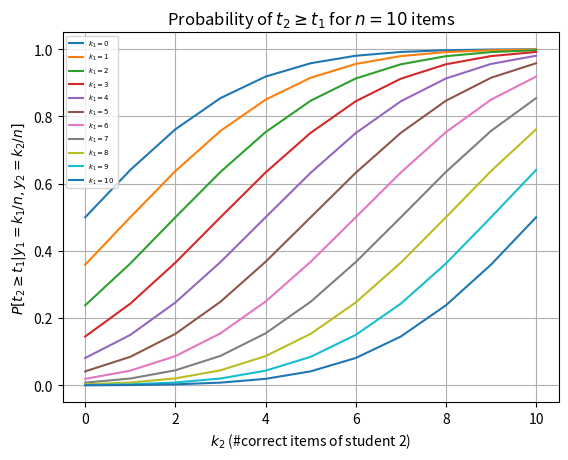

Source code (Python):
"""A demo of numerically integrating a 2D IRT likelihood function by Gaussian quadratures.
[redacted]

p(t2>=t1|y1,y2) = \int \int_{t1}^{infty} L(t1;y1) L(t2;y2) p(t1,t2) dt2 dt1 /
                  \int \int L(t1;y1) L(t2;y2) p(t1,t2) dt2 dt1

where L is a Rasch model likelihood of observing the responses y given the latent ability theta.
Here y is a binary vector with k 1's and n-k non-zeros and L depends only on k and n, not on the
item ordering, as all items are assumed to have th same discrimination a and difficulty b.

p is a Gaussian with mean mu=0 and stddev sigma=1.
"""
from itertools import product

import matplotlib.pyplot as plt
import numpy as np
from numpy.polynomial.hermite import hermgauss
from scipy.integrate import fixed_quad


def irf(theta: float, a: float, b: int, k: int, n: int) -> float:
    """
    Returns the item response function of n dichotomous items of which k were correctly answered.
    All items are assumed to have the same parameters.
    :param theta: student latent ability.
    :param a: item discrimination.
    :param b: item difficulty.
    :param k: #correct responses.
    :param n: #items.
    :return: probability of getting k correct responses out of n given the ability theta.
    """
    return np.exp(k * a * (theta - b)) / (1 + np.exp(a*(theta - b))) ** n


def likelihood(theta: float, a: float, b: float, k: int, n: int) -> float:
    """
    Returns the likelihood function L(theta;X) proportional to P(X|theta) P(theta).
    :param theta: student latent ability.
    :param a: item discrimination.
    :param b: item difficulty.
    :param k: #correct responses.
    :param n: #items.
    :return: likelihood of getting k correct responses out of n given the ability theta given a Rasch
    item response function (irf()) and a normal latent ability prior distribution.
    """
    return irf(theta, a, b, k, n) * np.exp(-theta ** 2)


def t2_gt_t1_integral(a: float, b: float, k1: int, n1: int, k2: int, n2: int,
                      num_points=10, use_dynamic_programming=True) -> float:
    """
    Returns the likelihood integral int int L(t1,t2|y1,y2) over the domain t2>=t1 with 'num_points' quadrature points
    in each integral approximation. y1 represents a student that answered k1 out of n1 items correctly.
    y2 represents a student that answered k2 out of n2 items correctly. t1 and t2 are the students' abilities,
    respectively. All items are assumed to have the same parameters. A normal latent ability prior distribution is
    assumed.
    :param theta: student latent ability.
    :param a: item discrimination.
    :param b: item difficulty.
    :param k1: #correct responses of student 1.
    :param n1: #items of student 1.
    :param k2: #correct responses of student 2.
    :param n2: #items of student 2.
    :param num_points: #quadrature points to use in each integral approximation (t1 and t2 integrals).
    :param use_dynamic_programming: iff True, uses dynamic programming to calculate int_t1^{inf} L(...) dt2 for
    different t1 values.
    :return: the likelihood integral int int L(t1,t2|y1,y2) over the domain t2>=t1.
    """
    # Generate nodes for t1 integration, which is Gauss-Hermite since it's f(t1) * exp(-t1^2) over [-inf,inf].
    node, weight = hermgauss(num_points)
    # For each t1, we calculate the integral over [t1, high] where high is slightly larger than the last t1 node.
    high = node[-1] + 1
    if use_dynamic_programming:
        # Dynamic programming: [t1, high] = [t1, t1'] + [t', high].
        integral_from_t1_to_inf = [0] * (num_points + 1)
        for i in range(num_points-1, -1, -1):
            s = fixed_quad(likelihood, node[i], node[i + 1] if i < num_points - 1 else high,
                           args=(a, b, k2, n2), n=num_points)[0]
            integral_from_t1_to_inf[i] = integral_from_t1_to_inf[i + 1] + s
        integral_from_t1_to_inf = integral_from_t1_to_inf[:-1]
    else:
        # Calculate each integral [t1,high] separately from all other t1 values by a quadrature over this
        # interval. For the same number of points, this is less accurate since the interval is larger, so the
        # resolution is relatively lower than in the dynamic programming implementation.
        integral_from_t1_to_inf = [fixed_quad(likelihood, x, high, args=(a, b, k2, n2), n=num_points)[0] for x in node]

    values = [irf(theta, a, b, k1, n1) * f for theta, f in zip(node, integral_from_t1_to_inf)]
    return sum(values * weight)


def marginal_integral(a: float, b: float, k1: int, n1: int, k2: int, n2: int, num_points=10) -> float:
    """
    Returns the marginal likelihood integral int int L(t1,t2|y1,y2) with 'num_points' quadrature points
    in each integral approximation. y1 represents a student that answered k1 out of n1 items correctly.
    y2 represents a student that answered k2 out of n2 items correctly. t1 and t2 are the students' abilities,
    respectively. All items are assumed to have the same parameters. A normal latent ability prior distribution is
    assumed.
    :param theta: student latent ability.
    :param a: item discrimination.
    :param b: item difficulty.
    :param k1: #correct responses of student 1.
    :param n1: #items of student 1.
    :param k2: #correct responses of student 2.
    :param n2: #items of student 2.
    :param num_points: #quadrature points to use in each integral approximation (t1 and t2 integrals).
    :param use_dynamic_programming: iff True, uses dynamic programming to calculate int_t1^{inf} L(...) dt2 for
    different t1 values.
    :return: the likelihood integral int int L(t1,t2|y1,y2) over all t1, t2.
    """
    # Generate nodes for t1 integration, which is Gauss-Hermite since it's f(t1) * exp(-t1^2) over [-inf,inf].
    node, weight = hermgauss(num_points)
    t1_values = [irf(theta, a, b, k1, n1) for theta in node]
    t1_integral = sum(t1_values * weight)
    t2_values = [irf(theta, a, b, k2, n2) for theta in node]
    t2_integral = sum(t2_values * weight)
    return t1_integral * t2_integral


def probability_t2_gt_t1(a: float, b: float, k1: int, n1: int, k2: int, n2: int, num_points=10) -> float:
    """
    Returns the probability p(t2>=t1|y1,y2). y1 represents a student that answered k1 out of n1 items correctly.
    y2 represents a student that answered k2 out of n2 items correctly. t1 and t2 are the students' abilities,
    respectively. All items are assumed to have the same parameters. A normal latent ability prior distribution is
    assumed.
    :param theta: student latent ability.
    :param a: item discrimination.
    :param b: item difficulty.
    :param k1: #correct responses of student 1.
    :param n1: #items of student 1.
    :param k2: #correct responses of student 2.
    :param n2: #items of student 2.
    :param num_points: #quadrature points to use in each integral approximation (t1 and t2 integrals).
    :return: the likelihood integral int int L(t1,t2|y1,y2) over all t1, t2.
    """
    s = t2_gt_t1_integral(a, b, k1, n1, k2, n2, num_points=num_points)
    marginal = marginal_integral(a, b, k1, n1, k2, n2, num_points=num_points)
    return s / marginal


def test_quadrature_accuracy_decreases_with_n(a: float, b: float, k1: int, n1: int, k2: int, n2: int):
    """
    Tests the integrals' accuracy vs. #quadrature points.
    :param a: item discrimination.
    :param b: item difficulty.
    :param k1: #correct responses of student 1.
    :param n1: #items of student 1.
    :param k2: #correct responses of student 2.
    """
    # Calculate the exact integrals (with many points).
    n = 30
    s_exact = t2_gt_t1_integral(a, b, k1, n1, k2, n2, num_points=n)
    s_marginal_exact = marginal_integral(a, b, k1, n1, k2, n2, num_points=n)
    P_exact = s_exact / s_marginal_exact
    print("k1 %2d n1 %2d k2 %2d n2 %2d" % (k1, n1, k2, n2))
    print("n %2d  numerator %.5e  marginal %.5e  P %.5f" %
          (n, s_exact, s_marginal_exact, P_exact))

    # Print the error vs. #quadrature points.
    for n in range(5, 21):
        s = t2_gt_t1_integral(a, b, k1, n1, k2, n2, num_points=n, use_dynamic_programming=True)
        s2 = t2_gt_t1_integral(a, b, k1, n1, k2, n2, num_points=n, use_dynamic_programming=False)
        s_marginal = marginal_integral(a, b, k1, n1, k2, n2, num_points=n)
        P = s / s_marginal
        print("n %2d  DP %.5e (%.2e)  direct %.5e (%.2e)  marginal %.5e (%.2e)  P %.5f (%.2e)" %
              (n,
               s, np.abs(s - s_exact),
               s2, np.abs(s2 - s_exact),
               s_marginal, np.abs(s_marginal - s_marginal_exact),
               P, np.abs(P - P_exact)))


def probability_t2_gt_t1_table(a: float, b: float, n: int) -> np.ndarray:
    """
    Returns a table of P(t2>=t1) values vs. k1, k2 for n items.
    :param a: item discrimination.
    :param b: item difficulty.
    :param n1: #items.
    :return: array of size (n+1)x(n+1): P[k1,k2] = P(t2>=t1|y1=k1,y2=k2).
    """
    return np.array([[probability_t2_gt_t1(a, b, k1, n, k2, n, num_points=30) for k2 in range(n + 1)]
                     for k1 in range(n + 1)])


def test_probability_t2_gt_t1_is_sane():
    """Creates a table of P(t2>=t1) values vs. k1, k2 for 10 items. Verifies that 0 <= P <= 1, P(k,k) = 0.5,
    P(k2,k1) = 1 - P(k1,k2).
    """
    P = probability_t2_gt_t1_table(1, 0, 10)
    assert np.all(P >= 0)
    assert np.all(P <= 1)
    assert np.allclose(P, 1 - P.transpose())


if __name__ == "__main__":
    a, b = 1, 0  # Item parameters.

    # The example requested by Sandip.
    test_quadrature_accuracy_decreases_with_n(a, b, 4, 10, 6, 10)
    test_probability_t2_gt_t1_is_sane()

    # Print and plot a table of P(t2>=t1) values vs. k1, k2 for 10 items.
    # P must satisfy 0 <= P <= 1, P(k,k) = 0.5, P(k2,k1) = 1 - P(k1,k2).
    n = 10
    np.set_printoptions(linewidth=200, precision=5, suppress=True)
    P = probability_t2_gt_t1_table(a, b, n)
    print(P)
    plt.figure(1)
    plt.clf()
    plt.plot(range(n + 1), P.transpose())
    plt.grid(True)
    plt.legend(["$k_1 = %d$" % k1 for k1 in range(n + 1)], prop={'size': 5})
    plt.xlabel("$k_2$ (#correct items of student 2)")
    plt.ylabel("$P[t_2 \geq t_1|y_1=k_1/n, y_2=k_2/n]$")
    plt.title("Probability of $t_2 \geq t_1$ for $n = %d$ items" % n)
    plt.savefig("prob_t2_gt_g1.png")
